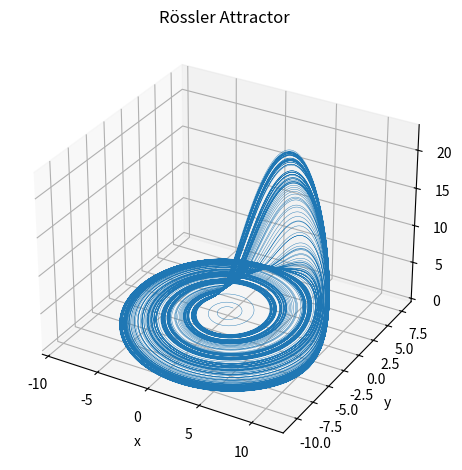

Reproduce this figure in Python.
# -*- coding: utf-8 -*-
"""
Created on Sun Dec 14 22:08:34 2025

[redacted]
"""

import numpy as np
import matplotlib.pyplot as plt

def rossler_step(x, y, z, a=0.2, b=0.2, c=5.7):
    dx = -y - z
    dy = x + a * y
    dz = b + z * (x - c)
    return dx, dy, dz

def integrate_rossler(dt=0.01, n_steps=200000, burn_in=2000, x0=(0.1, 0.0, 0.0),
                      a=0.2, b=0.2, c=5.7):
    x = np.empty(n_steps)
    y = np.empty(n_steps)
    z = np.empty(n_steps)

    x[0], y[0], z[0] = x0

    # RK4 integration
    for i in range(n_steps - 1):
        xi, yi, zi = x[i], y[i], z[i]

        k1 = np.array(rossler_step(xi, yi, zi, a, b, c))
        k2 = np.array(rossler_step(xi + 0.5*dt*k1[0], yi + 0.5*dt*k1[1], zi + 0.5*dt*k1[2], a, b, c))
        k3 = np.array(rossler_step(xi + 0.5*dt*k2[0], yi + 0.5*dt*k2[1], zi + 0.5*dt*k2[2], a, b, c))
        k4 = np.array(rossler_step(xi + dt*k3[0], yi + dt*k3[1], zi + dt*k3[2], a, b, c))

        step = (k1 + 2*k2 + 2*k3 + k4) / 6.0
        x[i+1] = xi + dt * step[0]
        y[i+1] = yi + dt * step[1]
        z[i+1] = zi + dt * step[2]

    return x[burn_in:], y[burn_in:], z[burn_in:]

if __name__ == "__main__":
    x, y, z = integrate_rossler(dt=0.01, n_steps=120000, burn_in=2000)

    fig = plt.figure()
    ax = fig.add_subplot(111, projection="3d")
    ax.plot(x, y, z, linewidth=0.3)
    ax.set_title("Rössler Attractor")
    ax.set_xlabel("x")
    ax.set_ylabel("y")
    ax.set_zlabel("z")
    plt.tight_layout()
    plt.show()
